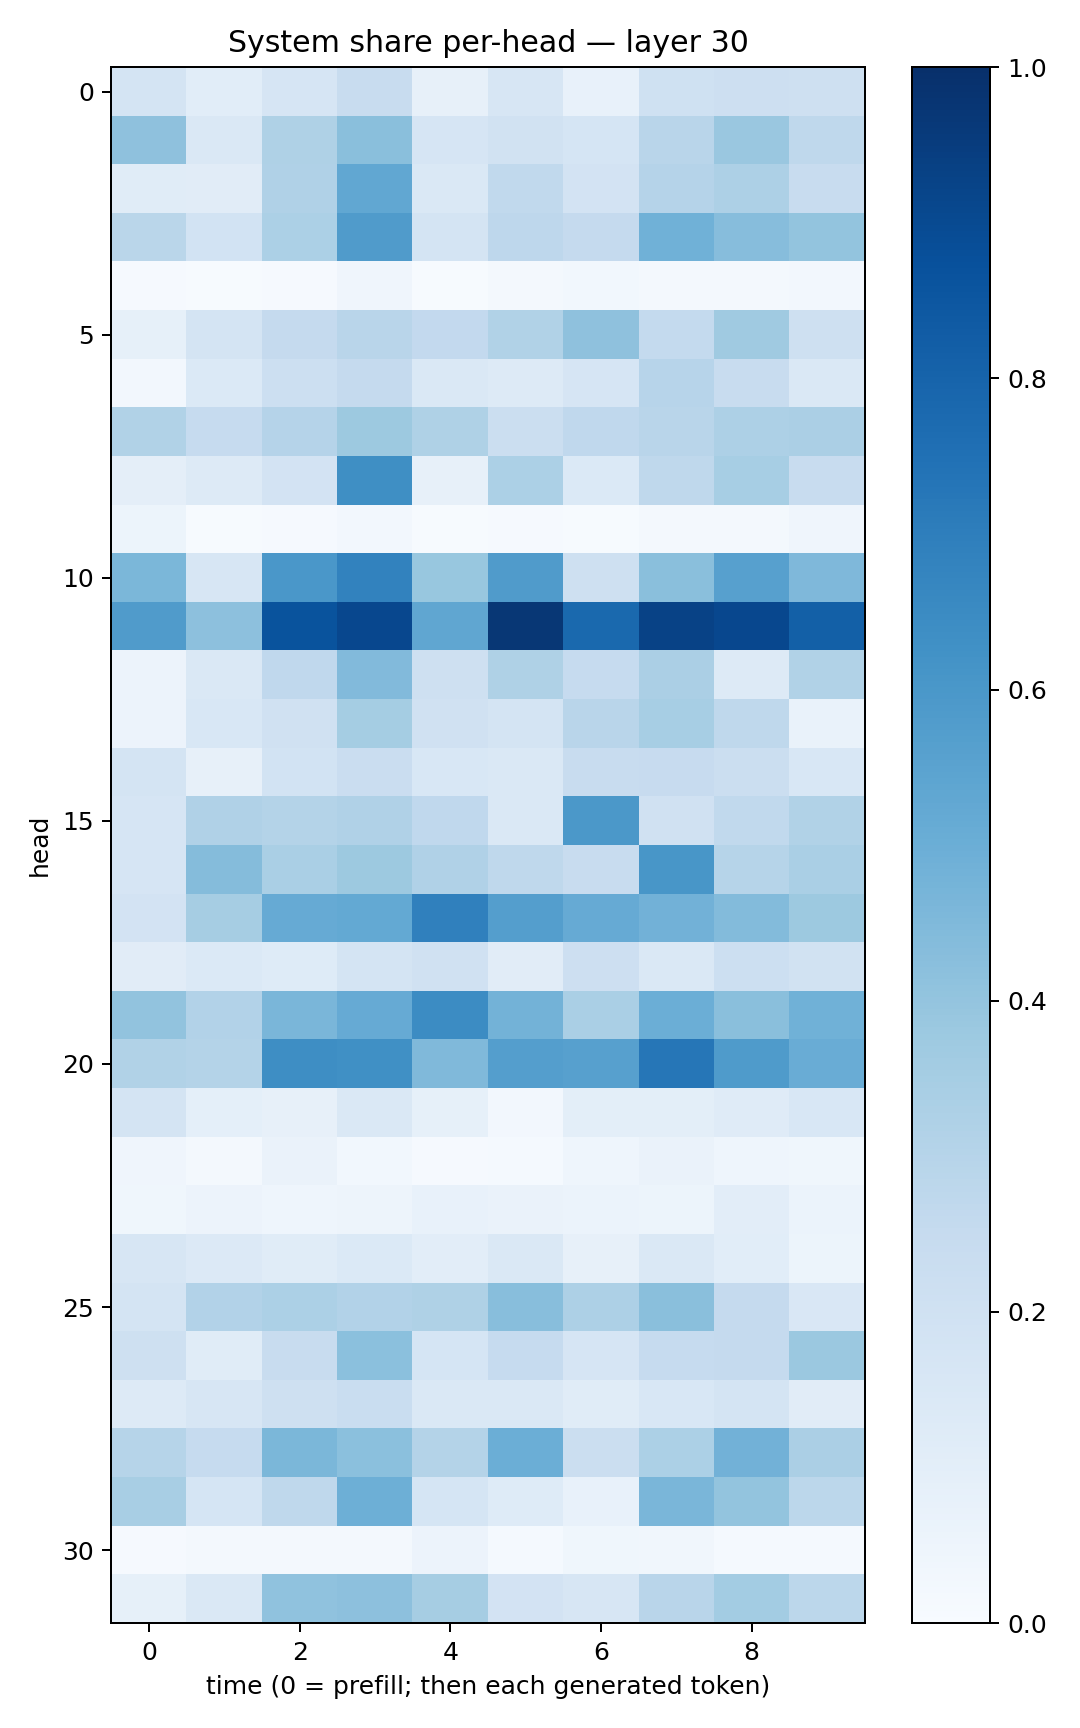

Source data for this figure (header and first rows):
0.17596467, 0.1059887, 0.16587216, 0.23653628, 0.0815532, 0.16298684, 0.072851315, 0.20090659, 0.21150714, 0.20551696
0.4121, 0.1455, 0.3241, 0.4249, 0.1645, 0.1929, 0.1711, 0.2894, 0.3838, 0.2721
0.1145, 0.1102, 0.3192, 0.5294, 0.1417, 0.2649, 0.1819, 0.3037, 0.3247, 0.2358
0.2859, 0.1852, 0.3306, 0.5807, 0.1755, 0.2768, 0.2504, 0.4878, 0.4313, 0.4007
0.007891, 0.006955, 0.01118, 0.04089, 0.007012, 0.01974, 0.02803, 0.0216, 0.02137, 0.02585
0.08398, 0.1781, 0.2501, 0.2906, 0.2615, 0.3163, 0.4129, 0.2547, 0.3674, 0.2085
0.02686, 0.137, 0.2165, 0.2505, 0.1408, 0.1327, 0.1649, 0.295, 0.2376, 0.1429
0.3126, 0.2463, 0.3046, 0.3759, 0.3223, 0.2209, 0.2678, 0.2922, 0.3259, 0.3327
0.09575, 0.126, 0.1797, 0.6335, 0.08201, 0.3309, 0.1384, 0.2712, 0.3448, 0.24
0.05253, 0.004827, 0.008347, 0.02691, 0.007802, 0.01122, 0.007211, 0.01623, 0.01814, 0.04099
0.4581, 0.1631, 0.6004, 0.6803, 0.387, 0.5811, 0.2086, 0.4223, 0.5625, 0.4512
0.5784, 0.4155, 0.8655, 0.9064, 0.5326, 0.972, 0.7787, 0.9266, 0.9063, 0.815
0.05744, 0.1445, 0.2685, 0.4417, 0.2057, 0.3211, 0.247, 0.3322, 0.1317, 0.3149
0.05859, 0.1528, 0.1962, 0.3521, 0.1991, 0.1734, 0.291, 0.3452, 0.2717, 0.06974
0.1782, 0.07931, 0.186, 0.2303, 0.1562, 0.1412, 0.2344, 0.2424, 0.2239, 0.1547
0.1679, 0.3198, 0.3048, 0.3178, 0.2678, 0.1457, 0.5965, 0.1962, 0.2652, 0.3159
0.1648, 0.4342, 0.3377, 0.3752, 0.319, 0.2705, 0.237, 0.6046, 0.2977, 0.338
0.1829, 0.3497, 0.5133, 0.5206, 0.6903, 0.5681, 0.5125, 0.4807, 0.4381, 0.3765
0.1119, 0.1397, 0.1247, 0.1736, 0.1981, 0.1103, 0.2133, 0.1442, 0.2183, 0.1934
0.4034, 0.3112, 0.4631, 0.5135, 0.648, 0.4794, 0.339, 0.4981, 0.4246, 0.4844
0.3155, 0.3081, 0.6391, 0.6297, 0.4472, 0.5681, 0.5595, 0.7273, 0.5832, 0.5045
0.1787, 0.09325, 0.07837, 0.1466, 0.08273, 0.02512, 0.1007, 0.09999, 0.1193, 0.1542
0.04, 0.02115, 0.06499, 0.03047, 0.01147, 0.01207, 0.04378, 0.06627, 0.04624, 0.0359
0.03696, 0.05828, 0.04598, 0.04824, 0.07432, 0.06413, 0.06196, 0.05459, 0.1044, 0.0594
0.1569, 0.1334, 0.1155, 0.1404, 0.1023, 0.1474, 0.07892, 0.1409, 0.1061, 0.05223
0.1738, 0.3089, 0.3308, 0.3099, 0.3238, 0.4273, 0.3255, 0.4239, 0.2508, 0.1504
0.2088, 0.1157, 0.2369, 0.4218, 0.1711, 0.2462, 0.1672, 0.248, 0.2501, 0.3802
0.1312, 0.1621, 0.2083, 0.2305, 0.1471, 0.1432, 0.1154, 0.1556, 0.177, 0.1095
0.2983, 0.2499, 0.4579, 0.4185, 0.3073, 0.4969, 0.2252, 0.3315, 0.4825, 0.3351
0.3402, 0.1695, 0.2729, 0.4931, 0.1705, 0.1219, 0.07341, 0.4635, 0.3997, 0.2801
0.01116, 0.01833, 0.01707, 0.01783, 0.05837, 0.01243, 0.03809, 0.03167, 0.01557, 0.01335
0.0846, 0.141, 0.4075, 0.4145, 0.3509, 0.1801, 0.1611, 0.2905, 0.3584, 0.2787
